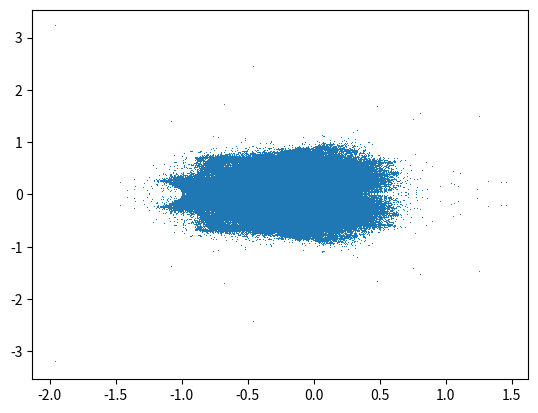

This chart was generated by the following Python code:
from matplotlib import pyplot as plt
import numpy as np

MAX_ITER = 80

def mandelbrot(c: complex,x,y):
    z = 0
    n = 0
    x_, y_ = [],[]
    while abs(z) <= 2 and n < MAX_ITER:
        z = z*z + c
        x_.append(z.real)
        y_.append(z.imag)
        n += 1
    if n == MAX_ITER:
        x.extend(x_)
        y.extend(y_)


x, y = [],[]

if __name__ == "__main__":
    for a in np.linspace(-1,1,200):
        for b in np.linspace(-1,1,200):
            c = complex(a, b)
            mandelbrot(c,x, y)
    
    plt.plot(x,y,',')
    plt.show()